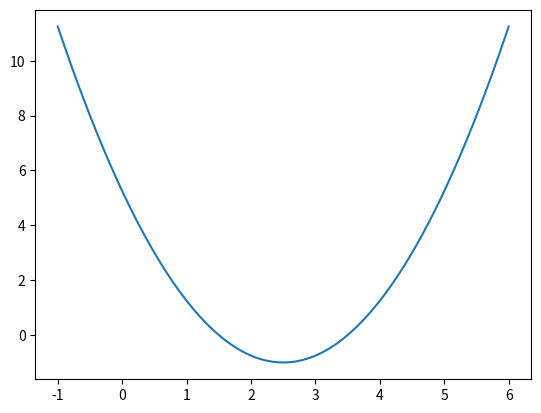

Python code for this plot:
import numpy as np
import matplotlib.pyplot as plt

x = np.linspace(-1, 6, 141) # Initilize some points in the function
y = (x - 2.5) ** 2 - 1 # y = (theta - 2.5)^2 - 1
plt.plot(x ,y)
plt.show()
def dj(theta):
    return 2 * (theta - 2.5) # 2 (theta - 2.5)
def J(theta): 
    return (theta-2.5) ** 2 - 1

theta = 0.0 # Initialization w set 
epsilon = 1e-8 # threshold
eta = 0.1 # step size 
# ======================== gradient decent ========================
while True:
    gradient = dj(theta)
    last_theta = theta
    theta = theta - eta * gradient

    if (abs(J(theta) - J(last_theta)) < epsilon):
        break
# ========================= gradient decent =========================
print(theta)
print(J(theta))